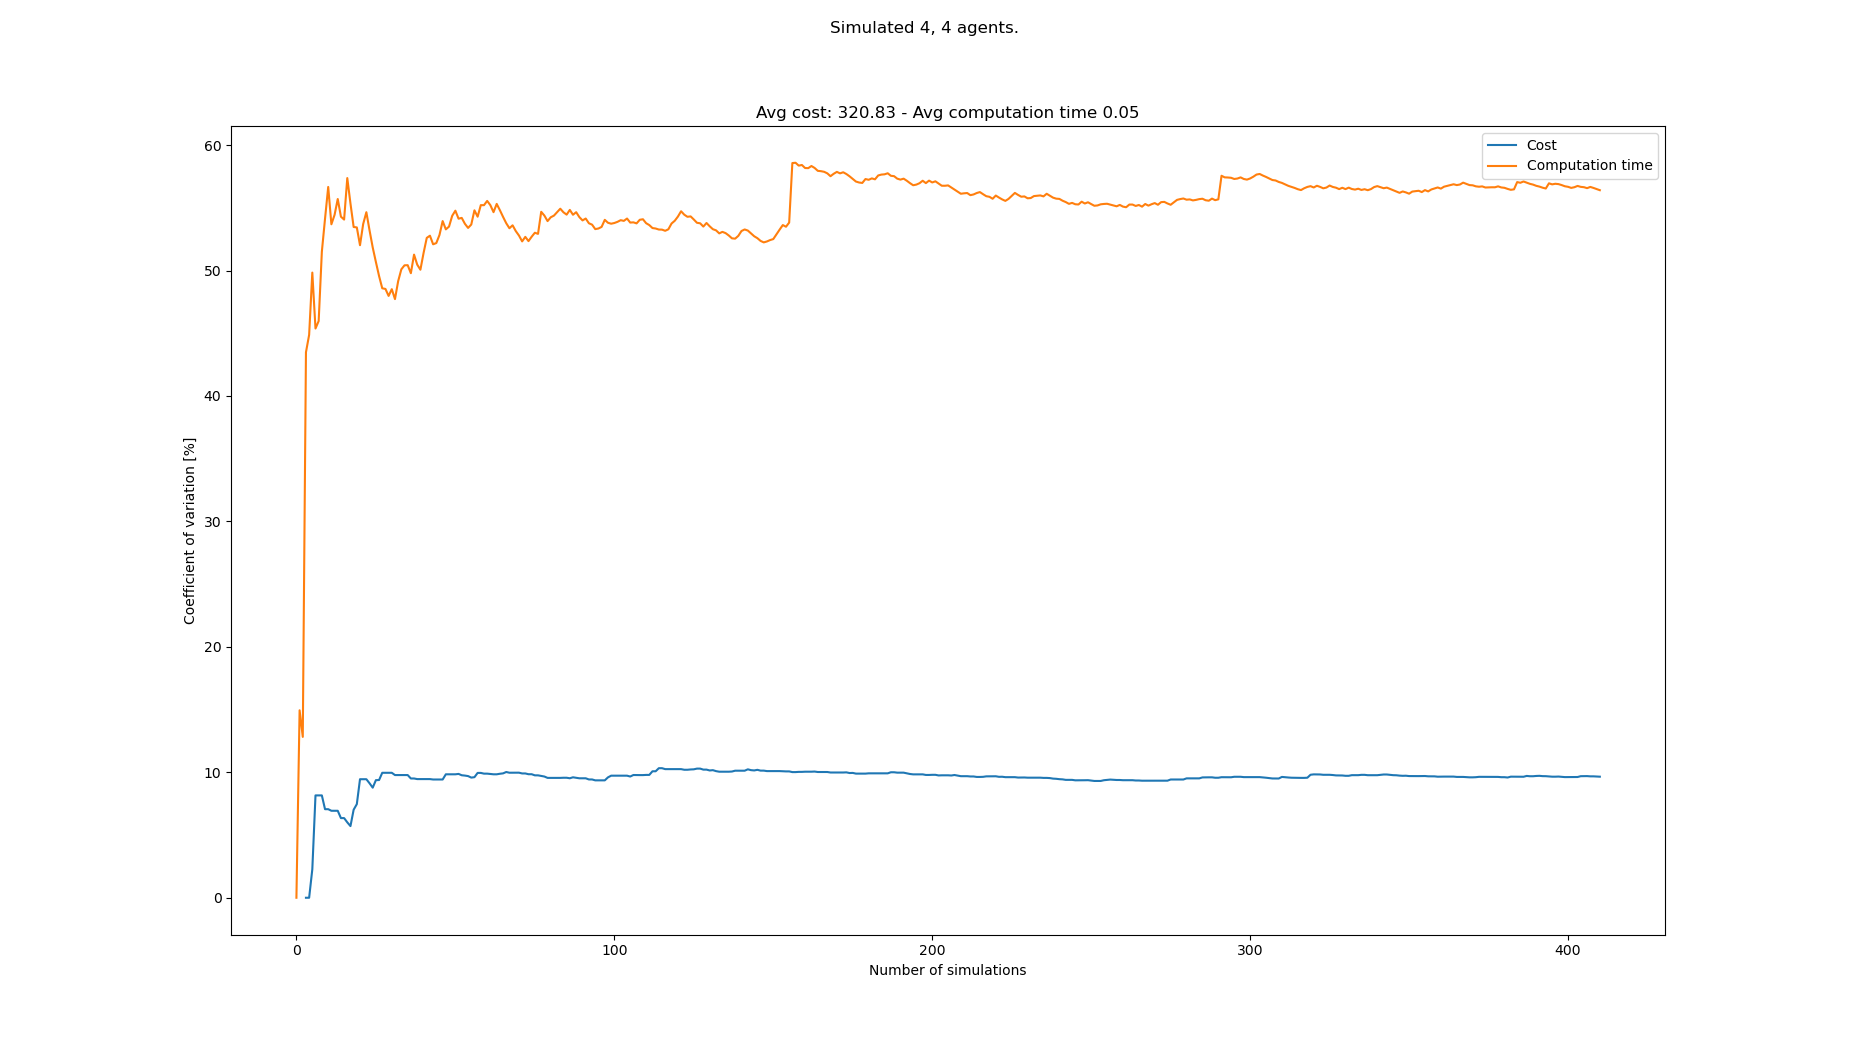

The file beside this chart, header and first rows:
starts, goals, Cost, Cost_var, Cost_mean, Cost_std, Computation time, Computation time_var, Computation time_mean, Computation time_std
[(6, 0), (8, 0), (3, 0), (5, 0), (3, 21)…, [(8, 21), (4, 21), (3, 21), (7, 21), (5,…, , , , , 0.02524, 0.0, 0.02524, 0.0
[(8, 0), (2, 0), (0, 0), (4, 0), (1, 21)…, [(4, 21), (5, 21), (7, 21), (1, 21), (2,…, , , , , 0.03411, 14.94, 0.02968, 0.004435
[(0, 0), (7, 0), (8, 0), (1, 0), (7, 21)…, [(4, 21), (8, 21), (2, 21), (3, 21), (3,…, , , , , 0.03302, 12.82, 0.03079, 0.003949
[(0, 0), (8, 0), (4, 0), (2, 0), (7, 21)…, [(2, 21), (3, 21), (0, 21), (4, 21), (5,…, 344, 0.0, 344.0, 0.0, 0.07106, 43.48, 0.04086, 0.01777
[(7, 0), (2, 0), (0, 0), (5, 0), (4, 21)…, [(8, 21), (3, 21), (7, 21), (6, 21), (0,…, , 0.0, 344.0, 0.0, 0.02585, 44.87, 0.03786, 0.01699
[(1, 0), (7, 0), (8, 0), (6, 0), (2, 21)…, [(2, 21), (3, 21), (4, 21), (0, 21), (4,…, 360, 2.273, 352.0, 8.0, 0.0816, 49.83, 0.04515, 0.0225
[(3, 0), (8, 0), (2, 0), (4, 0), (5, 21)…, [(0, 21), (5, 21), (1, 21), (2, 21), (6,…, 296, 8.158, 333.3, 27.19, 0.05883, 45.38, 0.0471, 0.02137
[(6, 0), (2, 0), (1, 0), (7, 0), (3, 21)…, [(3, 21), (5, 21), (0, 21), (7, 21), (4,…, , 8.158, 333.3, 27.19, 0.03072, 45.97, 0.04506, 0.02071
[(4, 0), (8, 0), (0, 0), (1, 0), (3, 21)…, [(5, 21), (7, 21), (1, 21), (8, 21), (3,…, , 8.158, 333.3, 27.19, 0.01609, 51.5, 0.04184, 0.02155
[(1, 0), (6, 0), (7, 0), (5, 0), (6, 21)…, [(7, 21), (3, 21), (0, 21), (5, 21), (7,…, 336, 7.06, 334.0, 23.58, 0.09184, 54.13, 0.04684, 0.02535
[(3, 0), (2, 0), (7, 0), (6, 0), (8, 21)…, [(3, 21), (0, 21), (7, 21), (8, 21), (3,…, , 7.06, 334.0, 23.58, 0.0216, 56.66, 0.04454, 0.02524
[(6, 0), (3, 0), (5, 0), (8, 0), (5, 21)…, [(8, 21), (1, 21), (0, 21), (7, 21), (1,…, 312, 6.933, 329.6, 22.85, 0.0656, 53.69, 0.0463, 0.02486
[(7, 0), (3, 0), (8, 0), (2, 0), (8, 21)…, [(8, 21), (5, 21), (7, 21), (2, 21), (4,…, , 6.933, 329.6, 22.85, 0.02734, 54.44, 0.04484, 0.02441
[(0, 0), (3, 0), (7, 0), (5, 0), (6, 21)…, [(3, 21), (8, 21), (1, 21), (0, 21), (0,…, , 6.933, 329.6, 22.85, 0.02378, 55.7, 0.04334, 0.02414
[(5, 0), (0, 0), (1, 0), (6, 0), (4, 21)…, [(1, 21), (7, 21), (0, 21), (5, 21), (1,…, 336, 6.35, 330.7, 21, 0.07617, 54.29, 0.04552, 0.02472
[(3, 0), (4, 0), (2, 0), (6, 0), (2, 21)…, [(1, 21), (3, 21), (5, 21), (2, 21), (2,…, , 6.35, 330.7, 21, 0.03201, 54.06, 0.04468, 0.02415
[(6, 0), (2, 0), (0, 0), (3, 0), (7, 21)…, [(6, 21), (4, 21), (5, 21), (8, 21), (3,…, 344, 6.011, 332.6, 19.99, 0.108, 57.37, 0.0484, 0.02777
[(0, 0), (8, 0), (1, 0), (6, 0), (1, 21)…, [(6, 21), (1, 21), (0, 21), (3, 21), (8,…, 344, 5.712, 334.0, 19.08, 0.07128, 55.34, 0.04968, 0.02749
[(7, 0), (8, 0), (5, 0), (0, 0), (5, 21)…, [(2, 21), (3, 21), (4, 21), (0, 21), (0,…, 288, 7.017, 328.9, 23.08, 0.06063, 53.47, 0.05025, 0.02687
[(8, 0), (6, 0), (5, 0), (1, 0), (0, 21)…, [(8, 21), (2, 21), (4, 21), (3, 21), (2,…, 368, 7.464, 332.8, 24.84, 0.09701, 53.44, 0.05259, 0.0281
[(2, 0), (7, 0), (4, 0), (5, 0), (4, 21)…, [(8, 21), (5, 21), (7, 21), (4, 21), (0,…, 264, 9.449, 326.5, 30.86, 0.05565, 52.02, 0.05274, 0.02743
[(5, 0), (1, 0), (8, 0), (3, 0), (2, 21)…, [(2, 21), (7, 21), (5, 21), (4, 21), (3,…, , 9.449, 326.5, 30.86, 0.02176, 53.71, 0.05133, 0.02757
[(0, 0), (4, 0), (1, 0), (3, 0), (6, 21)…, [(4, 21), (8, 21), (3, 21), (1, 21), (0,…, , 9.449, 326.5, 30.86, 0.02605, 54.65, 0.05023, 0.02745
[(6, 0), (3, 0), (4, 0), (5, 0), (8, 21)…, [(4, 21), (3, 21), (1, 21), (0, 21), (1,…, 344, 9.126, 328.0, 29.93, 0.07013, 53.2, 0.05106, 0.02716
[(4, 0), (6, 0), (7, 0), (1, 0), (1, 21)…, [(3, 21), (7, 21), (8, 21), (5, 21), (2,…, 336, 8.776, 328.6, 28.84, 0.06703, 51.84, 0.0517, 0.0268
[(7, 0), (3, 0), (4, 0), (1, 0), (4, 21)…, [(7, 21), (2, 21), (1, 21), (6, 21), (6,…, 280, 9.374, 325.1, 30.48, 0.05673, 50.68, 0.05189, 0.0263
[(8, 0), (7, 0), (2, 0), (1, 0), (0, 21)…, [(2, 21), (5, 21), (8, 21), (6, 21), (3,…, 296, 9.384, 323.2, 30.33, 0.07219, 49.56, 0.05264, 0.02609
[(3, 0), (2, 0), (7, 0), (6, 0), (5, 21)…, [(3, 21), (5, 21), (1, 21), (6, 21), (5,…, 272, 9.961, 320.0, 31.87, 0.05541, 48.58, 0.05274, 0.02562
[(8, 0), (7, 0), (5, 0), (6, 0), (4, 21)…, [(0, 21), (6, 21), (5, 21), (1, 21), (7,…, , 9.961, 320.0, 31.87, 0.03721, 48.53, 0.05221, 0.02534
[(5, 0), (3, 0), (1, 0), (6, 0), (2, 21)…, [(6, 21), (3, 21), (1, 21), (5, 21), (5,…, , 9.961, 320.0, 31.87, 0.04554, 47.98, 0.05198, 0.02494
[(8, 0), (7, 0), (4, 0), (5, 0), (7, 21)…, [(5, 21), (2, 21), (3, 21), (7, 21), (5,…, , 9.961, 320.0, 31.87, 0.0292, 48.51, 0.05125, 0.02486
[(7, 0), (0, 0), (8, 0), (3, 0), (4, 21)…, [(0, 21), (3, 21), (8, 21), (2, 21), (7,…, 344, 9.78, 321.4, 31.43, 0.07454, 47.72, 0.05198, 0.0248
[(5, 0), (0, 0), (8, 0), (4, 0), (2, 21)…, [(2, 21), (6, 21), (3, 21), (4, 21), (4,…, , 9.78, 321.4, 31.43, 0.01931, 49.15, 0.05099, 0.02506
[(5, 0), (3, 0), (1, 0), (8, 0), (2, 21)…, [(6, 21), (3, 21), (7, 21), (4, 21), (5,…, , 9.78, 321.4, 31.43, 0.02316, 50.09, 0.05017, 0.02513
[(1, 0), (4, 0), (2, 0), (6, 0), (1, 21)…, [(2, 21), (7, 21), (6, 21), (4, 21), (1,…, , 9.78, 321.4, 31.43, 0.02986, 50.42, 0.04959, 0.025
[(4, 0), (3, 0), (5, 0), (0, 0), (5, 21)…, [(6, 21), (3, 21), (4, 21), (1, 21), (6,…, , 9.78, 321.4, 31.43, 0.03388, 50.43, 0.04915, 0.02478
[(5, 0), (4, 0), (1, 0), (6, 0), (5, 21)…, [(2, 21), (4, 21), (8, 21), (6, 21), (8,…, 320, 9.507, 321.3, 30.55, 0.07598, 49.79, 0.04988, 0.02483
[(2, 0), (8, 0), (3, 0), (4, 0), (5, 21)…, [(5, 21), (6, 21), (8, 21), (1, 21), (4,…, , 9.507, 321.3, 30.55, 0.01563, 51.27, 0.04897, 0.02511
[(4, 0), (3, 0), (6, 0), (0, 0), (4, 21)…, [(2, 21), (8, 21), (0, 21), (1, 21), (7,…, 296, 9.459, 320.0, 30.27, 0.05618, 50.47, 0.04916, 0.02481
[(6, 0), (5, 0), (7, 0), (8, 0), (7, 21)…, [(4, 21), (0, 21), (5, 21), (3, 21), (7,…, , 9.459, 320.0, 30.27, 0.04211, 50.06, 0.04898, 0.02452
[(7, 0), (5, 0), (3, 0), (8, 0), (8, 21)…, [(0, 21), (4, 21), (8, 21), (3, 21), (4,…, , 9.459, 320.0, 30.27, 0.01568, 51.4, 0.04817, 0.02476
[(5, 0), (0, 0), (3, 0), (4, 0), (7, 21)…, [(7, 21), (5, 21), (6, 21), (0, 21), (7,…, , 9.459, 320.0, 30.27, 0.01636, 52.6, 0.04741, 0.02494
[(2, 0), (0, 0), (3, 0), (7, 0), (8, 21)…, [(2, 21), (1, 21), (5, 21), (6, 21), (3,…, , 9.459, 320.0, 30.27, 0.02925, 52.78, 0.04699, 0.0248
[(5, 0), (8, 0), (2, 0), (1, 0), (6, 21)…, [(0, 21), (4, 21), (1, 21), (6, 21), (0,…, 352, 9.427, 321.6, 30.32, 0.06942, 52.09, 0.0475, 0.02474
[(4, 0), (1, 0), (0, 0), (7, 0), (0, 21)…, [(7, 21), (8, 21), (5, 21), (2, 21), (6,…, , 9.427, 321.6, 30.32, 0.03059, 52.19, 0.04713, 0.02459
[(8, 0), (0, 0), (7, 0), (5, 0), (7, 21)…, [(1, 21), (8, 21), (3, 21), (7, 21), (2,…, , 9.427, 321.6, 30.32, 0.0217, 52.83, 0.04657, 0.02461
[(7, 0), (3, 0), (8, 0), (0, 0), (3, 21)…, [(3, 21), (5, 21), (2, 21), (6, 21), (8,…, , 9.427, 321.6, 30.32, 0.01516, 53.94, 0.0459, 0.02476
[(5, 0), (2, 0), (8, 0), (1, 0), (4, 21)…, [(3, 21), (5, 21), (8, 21), (4, 21), (3,…, 272, 9.84, 319.2, 31.41, 0.06792, 53.28, 0.04636, 0.0247
[(4, 0), (0, 0), (2, 0), (5, 0), (2, 21)…, [(8, 21), (7, 21), (5, 21), (0, 21), (1,…, , 9.84, 319.2, 31.41, 0.02736, 53.5, 0.04597, 0.0246
[(2, 0), (4, 0), (3, 0), (8, 0), (8, 21)…, [(1, 21), (7, 21), (0, 21), (2, 21), (6,…, , 9.84, 319.2, 31.41, 0.01723, 54.36, 0.0454, 0.02468
[(6, 0), (7, 0), (8, 0), (3, 0), (7, 21)…, [(2, 21), (1, 21), (6, 21), (0, 21), (5,…, , 9.84, 319.2, 31.41, 0.02329, 54.77, 0.04497, 0.02463
[(2, 0), (3, 0), (5, 0), (8, 0), (4, 21)…, [(8, 21), (7, 21), (0, 21), (2, 21), (4,…, 288, 9.872, 317.8, 31.37, 0.06598, 54.13, 0.04537, 0.02456
[(5, 0), (1, 0), (4, 0), (8, 0), (2, 21)…, [(8, 21), (4, 21), (0, 21), (7, 21), (1,…, 344, 9.765, 319, 31.15, 0.0887, 54.2, 0.04619, 0.02503
[(1, 0), (8, 0), (6, 0), (4, 0), (7, 21)…, [(0, 21), (4, 21), (1, 21), (2, 21), (1,…, 352, 9.739, 320.3, 31.2, 0.075, 53.73, 0.04672, 0.0251
[(8, 0), (4, 0), (5, 0), (1, 0), (0, 21)…, [(3, 21), (4, 21), (0, 21), (7, 21), (2,…, 352, 9.698, 321.6, 31.19, 0.08031, 53.4, 0.04733, 0.02527
[(0, 0), (5, 0), (2, 0), (3, 0), (2, 21)…, [(3, 21), (0, 21), (1, 21), (2, 21), (7,…, 344, 9.578, 322.5, 30.89, 0.09619, 53.67, 0.0482, 0.02587
[(2, 0), (8, 0), (7, 0), (3, 0), (4, 21)…, [(8, 21), (1, 21), (3, 21), (2, 21), (8,…, 360, 9.611, 323.9, 31.13, 0.1137, 54.8, 0.04935, 0.02705
[(0, 0), (1, 0), (5, 0), (2, 0), (2, 21)…, [(8, 21), (7, 21), (3, 21), (4, 21), (7,…, 272, 9.952, 322.0, 32.04, 0.0772, 54.29, 0.04983, 0.02706
[(5, 0), (3, 0), (1, 0), (6, 0), (3, 21)…, [(7, 21), (0, 21), (3, 21), (4, 21), (0,…, , 9.952, 322.0, 32.04, 0.01536, 55.21, 0.04925, 0.02719
[(8, 0), (7, 0), (6, 0), (3, 0), (2, 21)…, [(8, 21), (3, 21), (1, 21), (4, 21), (8,…, 352, 9.894, 323, 31.96, 0.09599, 55.21, 0.05003, 0.02762
... 333 more rows
